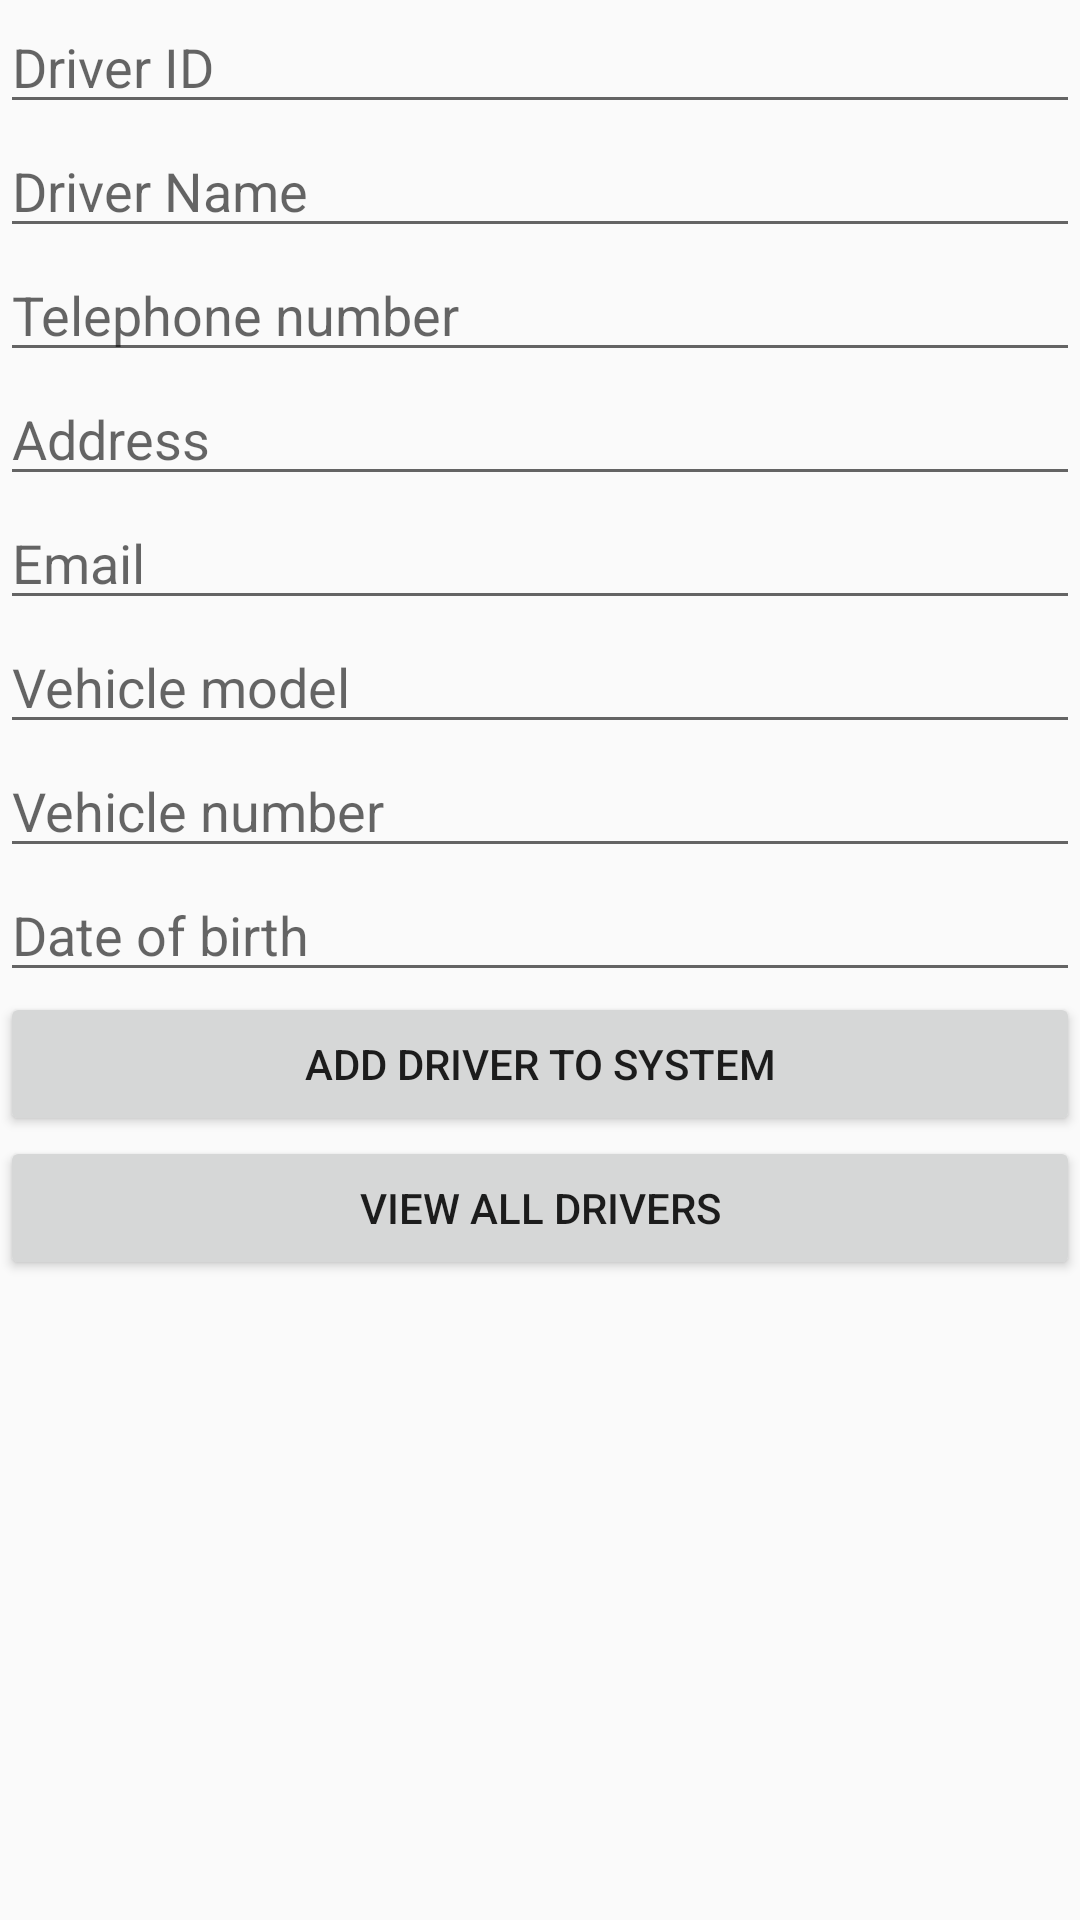

The Android layout XML behind this screen, and the referenced resources:
<!-- AndroidManifest.xml: application theme Theme.PizzaApp -->
<!-- res/layout/driver_activity_main.xml -->
<?xml version="1.0" encoding="utf-8"?>
<LinearLayout
    android:orientation="vertical"
    xmlns:android="http://schemas.android.com/apk/res/android"
    xmlns:app="http://schemas.android.com/apk/res-auto"
    xmlns:tools="http://schemas.android.com/tools"
    android:layout_width="match_parent"
    android:layout_height="match_parent"
    tools:context=".Driver_MainActivity">

    <EditText
        android:id="@+id/newdriverid"
        android:layout_width="match_parent"
        android:layout_height="wrap_content"
        android:ems="10"
        android:inputType="textPersonName"
        android:hint="@string/newdriverid" />

    <EditText
        android:id="@+id/newdrivername"
        android:layout_width="match_parent"
        android:layout_height="wrap_content"
        android:ems="10"
        android:inputType="textPersonName"
        android:hint="@string/newdrivername" />

    <EditText
        android:id="@+id/newdrivernumber"
        android:layout_width="match_parent"
        android:layout_height="wrap_content"
        android:ems="10"
        android:inputType="number"
        android:hint="@string/newdrivernumber" />

    <EditText
        android:id="@+id/newdriveraddress"
        android:layout_width="match_parent"
        android:layout_height="wrap_content"
        android:ems="10"
        android:inputType="textPersonName"
        android:hint="@string/newdriveraddress" />

    <EditText
        android:id="@+id/newdriveremail"
        android:layout_width="match_parent"
        android:layout_height="wrap_content"
        android:ems="10"
        android:inputType="textEmailAddress"
        android:hint="@string/newdriveremail" />

    <EditText
        android:id="@+id/newdrivervehiclemodel"
        android:layout_width="match_parent"
        android:layout_height="wrap_content"
        android:ems="10"
        android:inputType="textPersonName"
        android:hint="@string/newdrivervehiclemodel" />

    <EditText
        android:id="@+id/newdrivervehiclenumber"
        android:layout_width="match_parent"
        android:layout_height="wrap_content"
        android:ems="10"
        android:inputType="textPersonName"
        android:hint="@string/newdrivervehiclenumber" />

    <EditText
        android:id="@+id/newdriverdob"
        android:layout_width="match_parent"
        android:layout_height="wrap_content"
        android:ems="10"
        android:inputType="date"
        android:hint="@string/newdriverdob" />

    <Button
        android:id="@+id/btnnewdriveradd"
        android:layout_width="match_parent"
        android:layout_height="wrap_content"
        android:text="@string/newdriveradd" />

    <Button
        android:id="@+id/btnnewdriverslist"
        android:layout_width="match_parent"
        android:layout_height="wrap_content"
        android:text="@string/newdriverslist" />

</LinearLayout>
<!-- resources referenced by this layout -->
<resources>
  <string name="newdriveradd">Add driver to system</string>
  <string name="newdriveraddress">Address</string>
  <string name="newdriverdob">Date of birth</string>
  <string name="newdriveremail">Email</string>
  <string name="newdriverid">Driver ID</string>
  <string name="newdrivername">Driver Name</string>
  <string name="newdrivernumber">Telephone number</string>
  <string name="newdriverslist">View all drivers</string>
  <string name="newdrivervehiclemodel">Vehicle model</string>
  <string name="newdrivervehiclenumber">Vehicle number</string>
  <style name="Theme.PizzaApp" parent="Theme.MaterialComponents.DayNight.Bridge">
          
          <item name="colorPrimary">@color/dark_yellow
          </item>
          <item name="colorPrimaryVariant">@color/purple_700</item>
          <item name="colorOnPrimary">@color/white</item>
          
          <item name="colorSecondary">@color/teal_200</item>
          <item name="colorSecondaryVariant">@color/teal_700</item>
          <item name="colorOnSecondary">@color/white</item>
          
          <item name="android:statusBarColor" tools:targetApi="l">?attr/colorPrimaryVariant</item>
          
  
      </style>
  <color name="dark_yellow">#ffc20d</color>
  <color name="purple_700">#FF3700B3</color>
  <color name="white">#FFFFFFFF</color>
  <color name="teal_200">#FF03DAC5</color>
  <color name="teal_700">#FF018786</color>
</resources>
